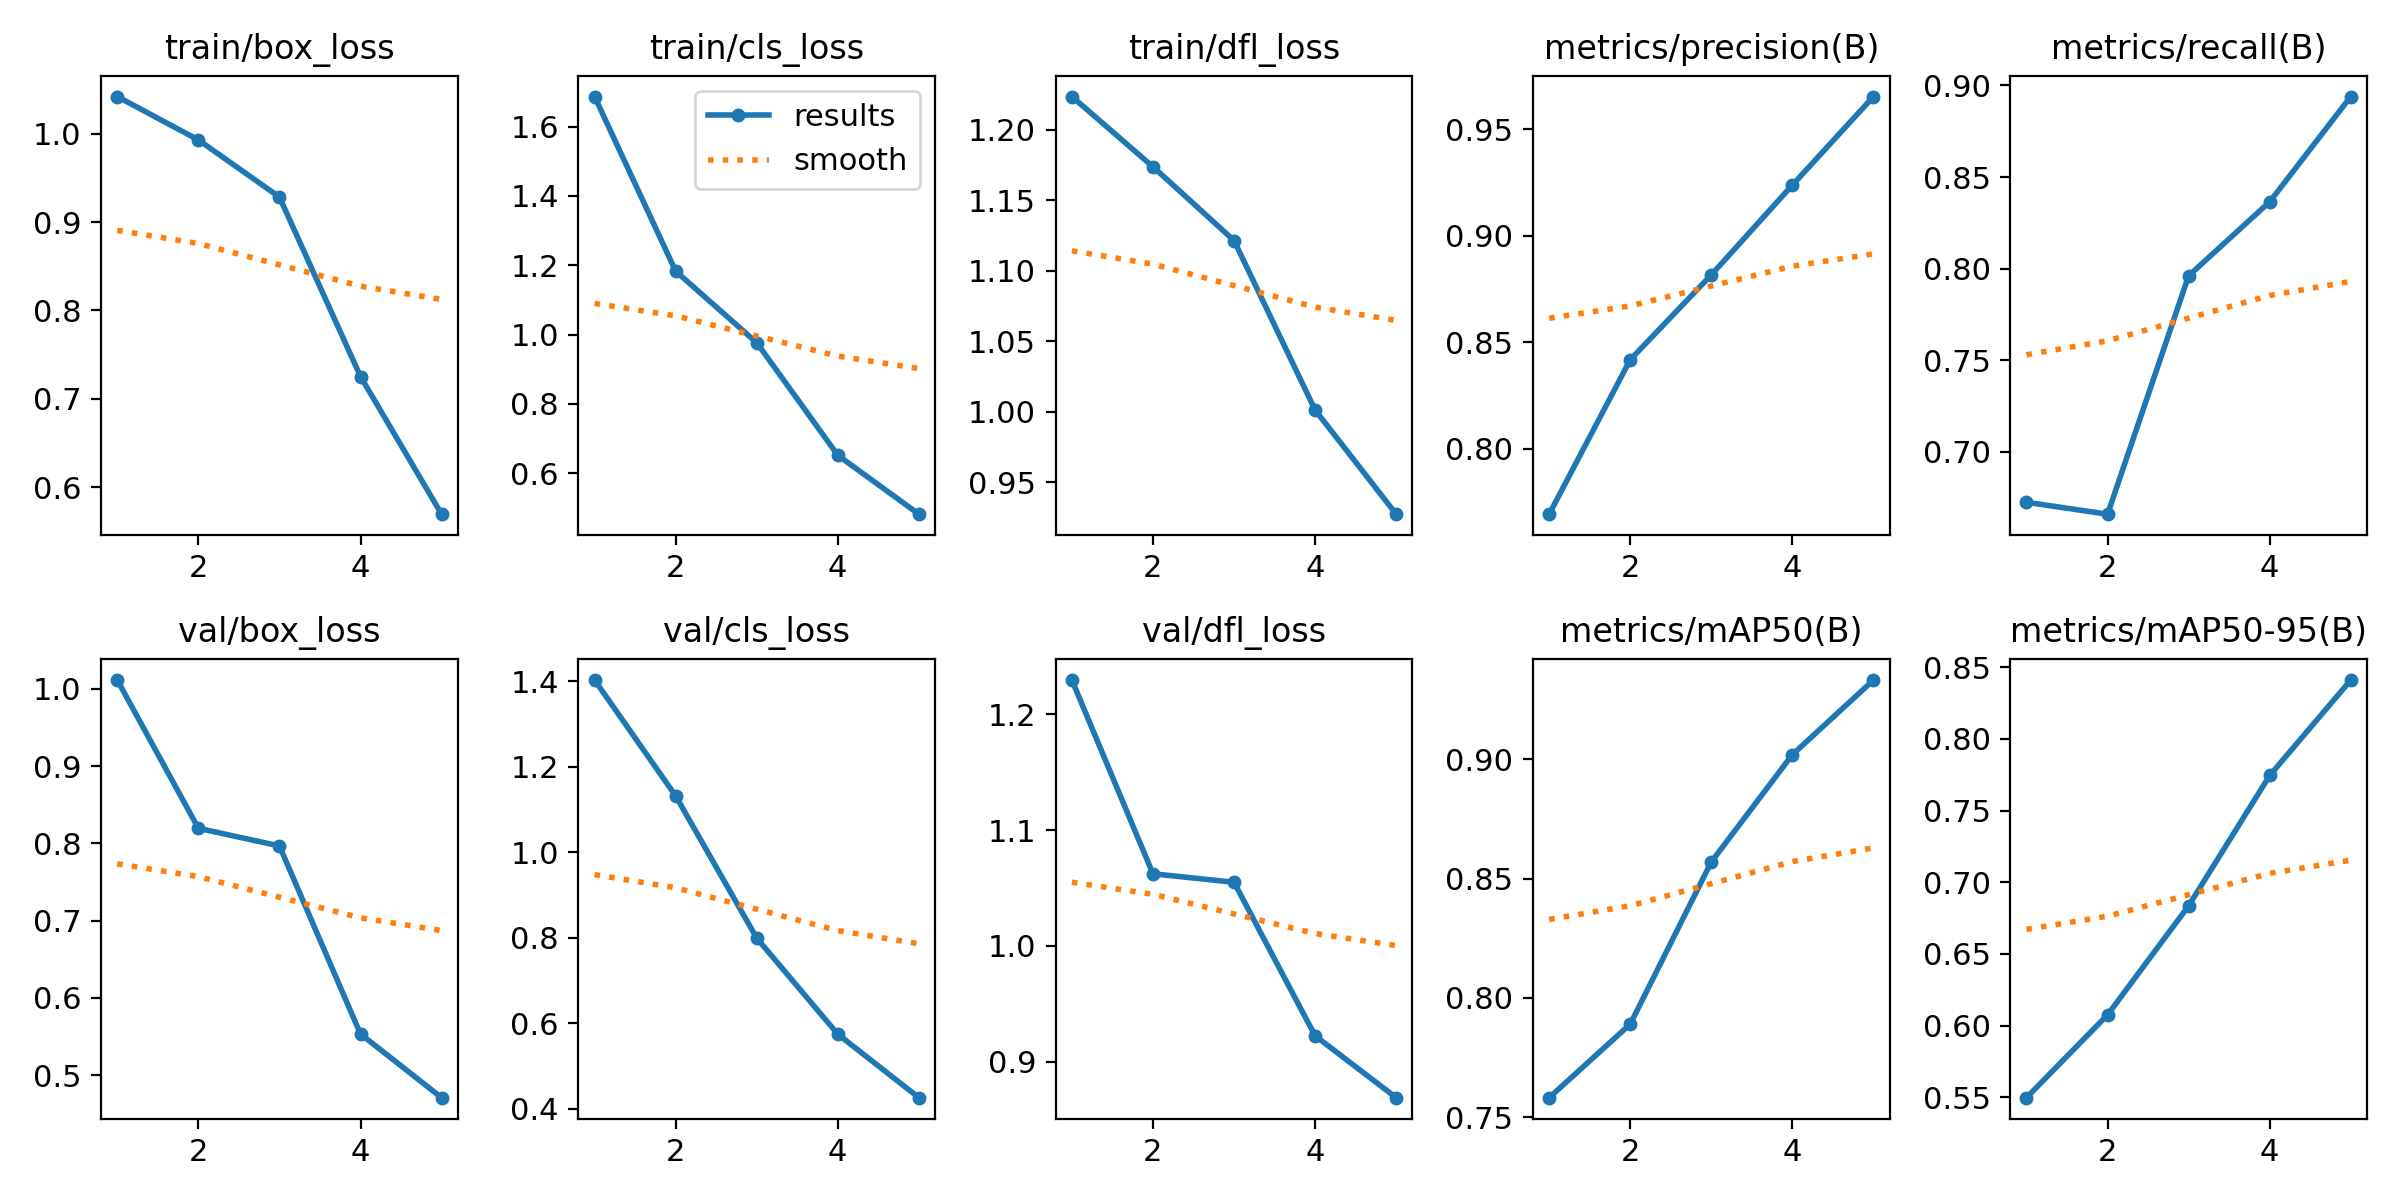

Values plotted in this chart, from the file beside it:
epoch, time, train/box_loss, train/cls_loss, train/dfl_loss, metrics/precision(B), metrics/recall(B), metrics/mAP50(B), metrics/mAP50-95(B), val/box_loss, val/cls_loss, val/dfl_loss, lr/pg0, lr/pg1, lr/pg2
1, 9760, 1.042, 1.687, 1.224, 0.7694, 0.6725, 0.7582, 0.5498, 1.011, 1.402, 1.229, 0.06721, 0.0003312, 0.0003312
2, 13228, 0.9928, 1.183, 1.174, 0.8418, 0.666, 0.7891, 0.6076, 0.8194, 1.131, 1.062, 0.03407, 0.0005317, 0.0005317
3, 17093, 0.9282, 0.9764, 1.121, 0.8817, 0.7961, 0.857, 0.6836, 0.7966, 0.7992, 1.055, 0.0008084, 0.0005988, 0.0005988
4, 21421, 0.7254, 0.6518, 1.001, 0.9237, 0.8365, 0.902, 0.7745, 0.5533, 0.5747, 0.9224, 0.0004001, 0.0004001, 0.0004001
5, 24944, 0.5697, 0.4819, 0.9274, 0.9653, 0.894, 0.9332, 0.8411, 0.471, 0.4263, 0.869, 0.0002001, 0.0002001, 0.0002001
